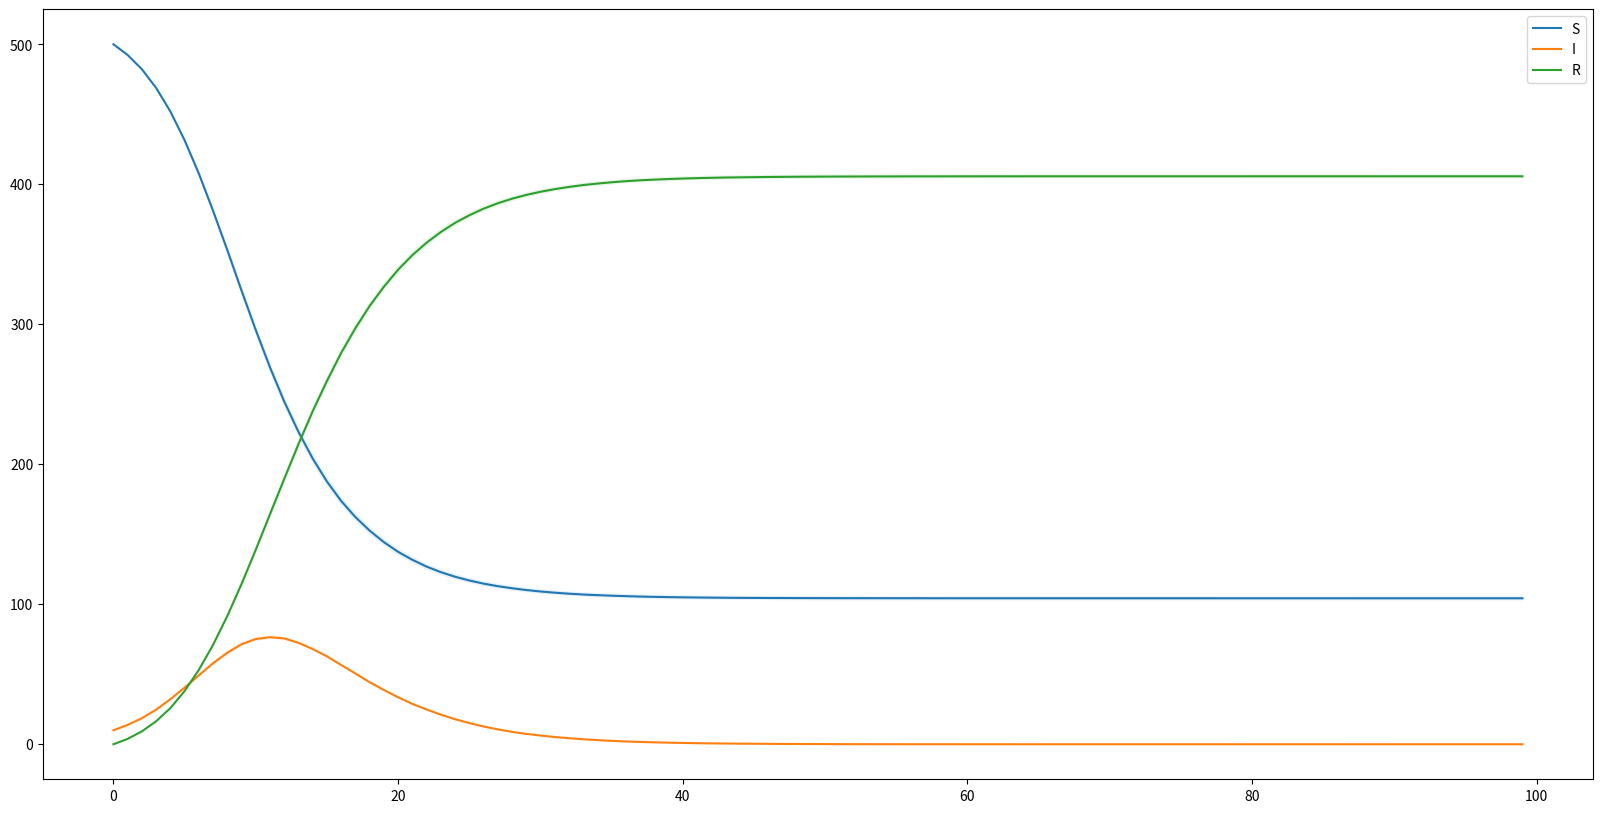

Here is the Python script that generated this plot:
import math
import random
import matplotlib.pyplot as plt
""" SIR Model implemented as a Monte Carlo Simulation via the Gillespie Method
State Variables: S, I, R
    S - Susceptible population
    I - Infected population
    R - Recovered population
Events: Infection, Recovery
"""

# int: Initial value of S
S0 = 500
# int: Initial value of I
I0 = 10
# int: Initial value of R
R0 = 0

# float: Maximum time for the simulation
T = 100.0

# float: Initial time for the simulation
t = 0.0

# int: Total number of trajectories to generate for the analysis
totalRuns = 1000

# float: Rate of recovery from an infection
gamma = 1.0 / 3.0

# float: Basic reproduction Number
rho = 2.0

# float: Rate of infection
beta = rho * gamma

# float array: Measures of Mean for S, I, and R
MeanS = [0.0] * int(math.ceil(T))
MeanI = [0.0] * int(math.ceil(T))
MeanR = [0.0] * int(math.ceil(T))

# float array: Measures of Variance for S, I, and R
VarS = [0.0] * int(math.ceil(T))
VarI = [0.0] * int(math.ceil(T))
VarR = [0.0] * int(math.ceil(T))

# int: Total samples collected so far, used for Welford's one pass algorithm
nSamples = 0

# Main loop over totalRuns iterations
for runs in range(0, totalRuns):
    # int array: Time points to collect measurements of mean and variance
    samples = [x for x in range(0, int(math.ceil(T)))]

    # Restart the event clock
    t = 0.0

    # Set the initial conditions of S, I, and R
    # int: n_S - current number of Susceptible
    # int: n_I - current number of Infected
    # int: n_R - current number of Recovered
    (n_S, n_I, n_R) = (S0, I0, R0)

    # Main Gillespie Loop
    sample_idx = 0
    while (t < T) and (n_I > 0.0):

        # float: Current state dependent rate of infection
        rateInfect = beta * float(n_S) * float(n_I) / float(n_S + n_I + n_R)
        # float: Current state dependent rate of recovery
        rateRecover = gamma * float(n_I)
        # Sum of total rates; taking advantage of Markovian identities to improve
        # performance.
        totalRates = rateInfect + rateRecover

        # float: next inter-event time
        dt = -math.log(1.0 - random.uniform(0.0, 1.0)) / totalRates

        # Advance the system clock
        t = t + dt

        # Calculate all measures up to the current time t
        while sample_idx < len(samples) and t > float(samples[sample_idx]):
            sample = samples[sample_idx]
            # Welford's one pass algorithm for mean and variance
            MeanS[sample] += (float(n_S) - MeanS[sample]) / float(runs+1)
            MeanI[sample] += (float(n_I) - MeanI[sample]) / float(runs+1)
            MeanR[sample] += (float(n_R) - MeanR[sample]) / float(runs+1)
            VarS[sample] += float(runs)/float(runs + 1) * (float(n_S) - MeanS[sample])*(float(n_S) - MeanS[sample])
            VarI[sample] += float(runs)/float(runs + 1) * (float(n_I) - MeanI[sample])*(float(n_I) - MeanI[sample])
            VarR[sample] += float(runs)/float(runs + 1) * (float(n_R) - MeanR[sample])*(float(n_R) - MeanR[sample])
            sample_idx += 1

        # Determine which event fired.  With probability rateInfect/totalRates
        # the next event is infection.
        if random.uniform(0.0,1.0) < (rateInfect / totalRates):
            # Delta for infection
            n_S = n_S - 1
            n_I = n_I + 1

        # Determine the event fired.  With probability rateRecover/totalRates
        # the next event is recovery.
        else:
            # Delta for recovery
            n_I = n_I - 1
            n_R = n_R + 1

    # After all events have been processed, clean up by evaluating all remaining measures.
    while sample_idx < len(samples):
        sample = samples[sample_idx]
        MeanS[sample] += (float(n_S) - MeanS[sample]) / float(runs+1)
        MeanI[sample] += (float(n_I) - MeanI[sample]) / float(runs+1)
        MeanR[sample] += (float(n_R) - MeanR[sample]) / float(runs+1)
        VarS[sample] += float(runs)/float(runs + 1) * (float(n_S) - MeanS[sample])*(float(n_S) - MeanS[sample])
        VarI[sample] += float(runs)/float(runs + 1) * (float(n_I) - MeanI[sample])*(float(n_I) - MeanI[sample])
        VarR[sample] += float(runs)/float(runs + 1) * (float(n_R) - MeanR[sample])*(float(n_R) - MeanR[sample])
        sample_idx += 1

# float array: Time points for all measures for plotting
t = [float(x) for x in range(0, int(math.ceil(T)))]

# float: Unbiased variance computation for S
VarS = [v/float(totalRuns) for v in VarS]
# float: Unbiased variance computation for I
VarI = [v/float(totalRuns) for v in VarI]
# float: Unbiased variance computation for R
VarR = [v/float(totalRuns) for v in VarR]

fig, ax = plt.subplots(figsize=(20, 10))
ax.plot(t, MeanS, label="S")
# float: negative and positive confidence intervals for E[S]
nCI = [x-y for x,y in zip(MeanS, [1.96 * math.sqrt(x)/math.sqrt(totalRuns) for x in VarS])]
pCI = [x+y for x,y in zip(MeanS, [1.96 * math.sqrt(x)/math.sqrt(totalRuns) for x in VarS])]
ax.fill_between(t, nCI, pCI, alpha=.1)
ax.plot(t, MeanI, label="I")
# float: negative and positive confidence intervals for E[I]
nCI = [x-y for x,y in zip(MeanI, [1.96 * math.sqrt(x)/math.sqrt(totalRuns) for x in VarI])]
pCI = [x+y for x,y in zip(MeanI, [1.96 * math.sqrt(x)/math.sqrt(totalRuns) for x in VarI])]
ax.fill_between(t, nCI, pCI, alpha=.1)
ax.plot(t, MeanR, label="R")
# float: negative and positive confidence intervals for E[R]
nCI = [x-y for x,y in zip(MeanR, [1.96 * math.sqrt(x)/math.sqrt(totalRuns) for x in VarR])]
pCI = [x+y for x,y in zip(MeanR, [1.96 * math.sqrt(x)/math.sqrt(totalRuns) for x in VarR])]
ax.fill_between(t, nCI, pCI, alpha=.1)
ax.legend()
fig.savefig("Python-Gillespie.pdf", bbox_inches='tight')
